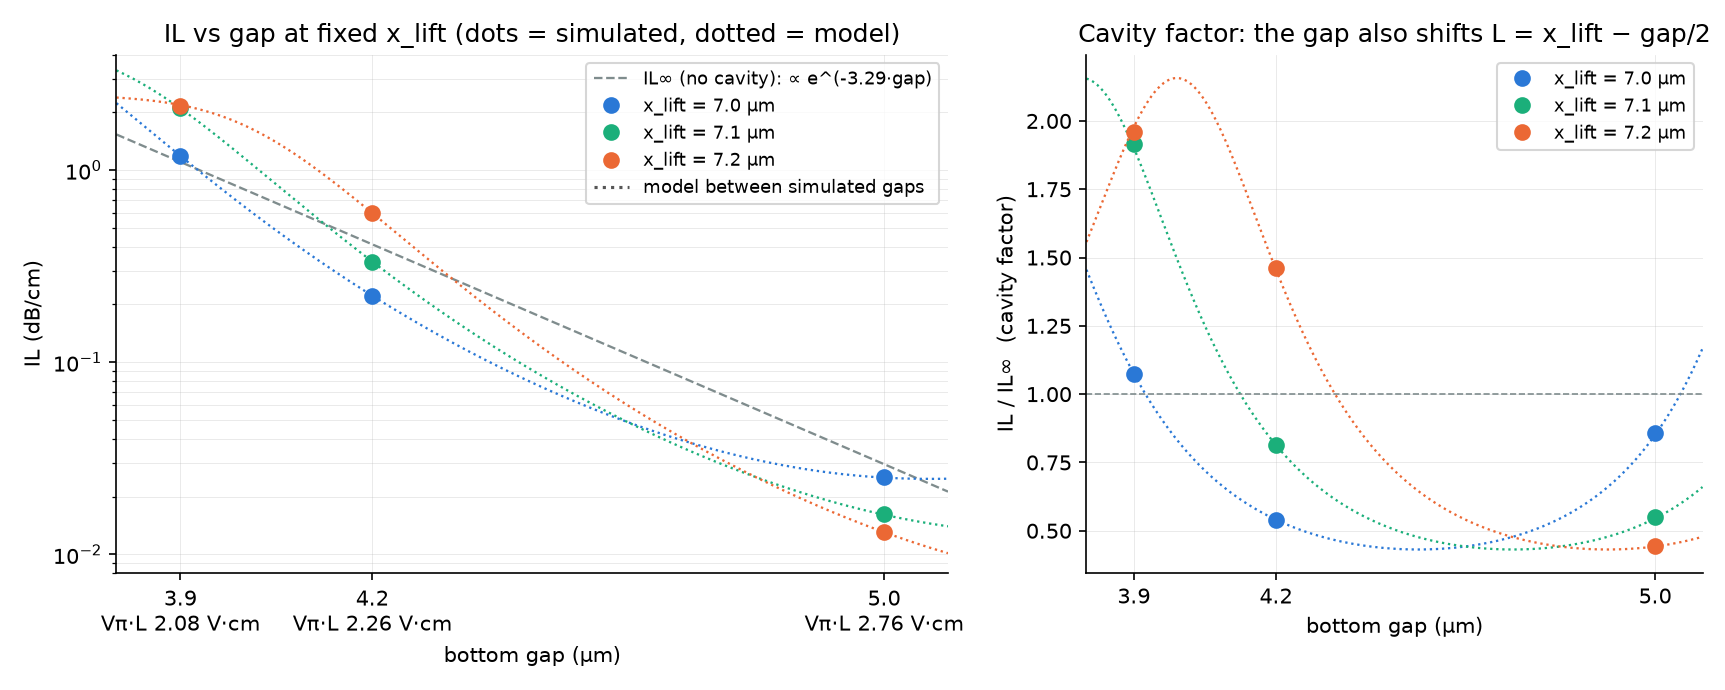

Values plotted in this chart, from the file beside it:
x_lift_um, gap_um, cavity_length_um, IL_dB_per_cm, IL_inf_dB_per_cm, IL_over_IL_inf, VpiL_Vcm, model_IL_dB_per_cm
7.00, 3.9, 5.05, 1.185, 1.103, 1.075, 2.08, 1.186
7.00, 4.2, 4.90, 0.2216, 0.4116, 0.538, 2.265, 0.2221
7.00, 5.0, 4.50, 0.02532, 0.0295, 0.858, 2.757, 0.02511
7.10, 3.9, 5.15, 2.111, 1.103, 1.914, 2.08, 2.098
7.10, 4.2, 5.00, 0.3345, 0.4116, 0.813, 2.265, 0.3344
7.10, 5.0, 4.60, 0.01625, 0.0295, 0.551, 2.757, 0.01610
7.20, 3.9, 5.25, 2.161, 1.103, 1.960, 2.08, 2.183
7.20, 4.2, 5.10, 0.6016, 0.4116, 1.462, 2.265, 0.5982
7.20, 5.0, 4.70, 0.01305, 0.0295, 0.442, 2.757, 0.01306
